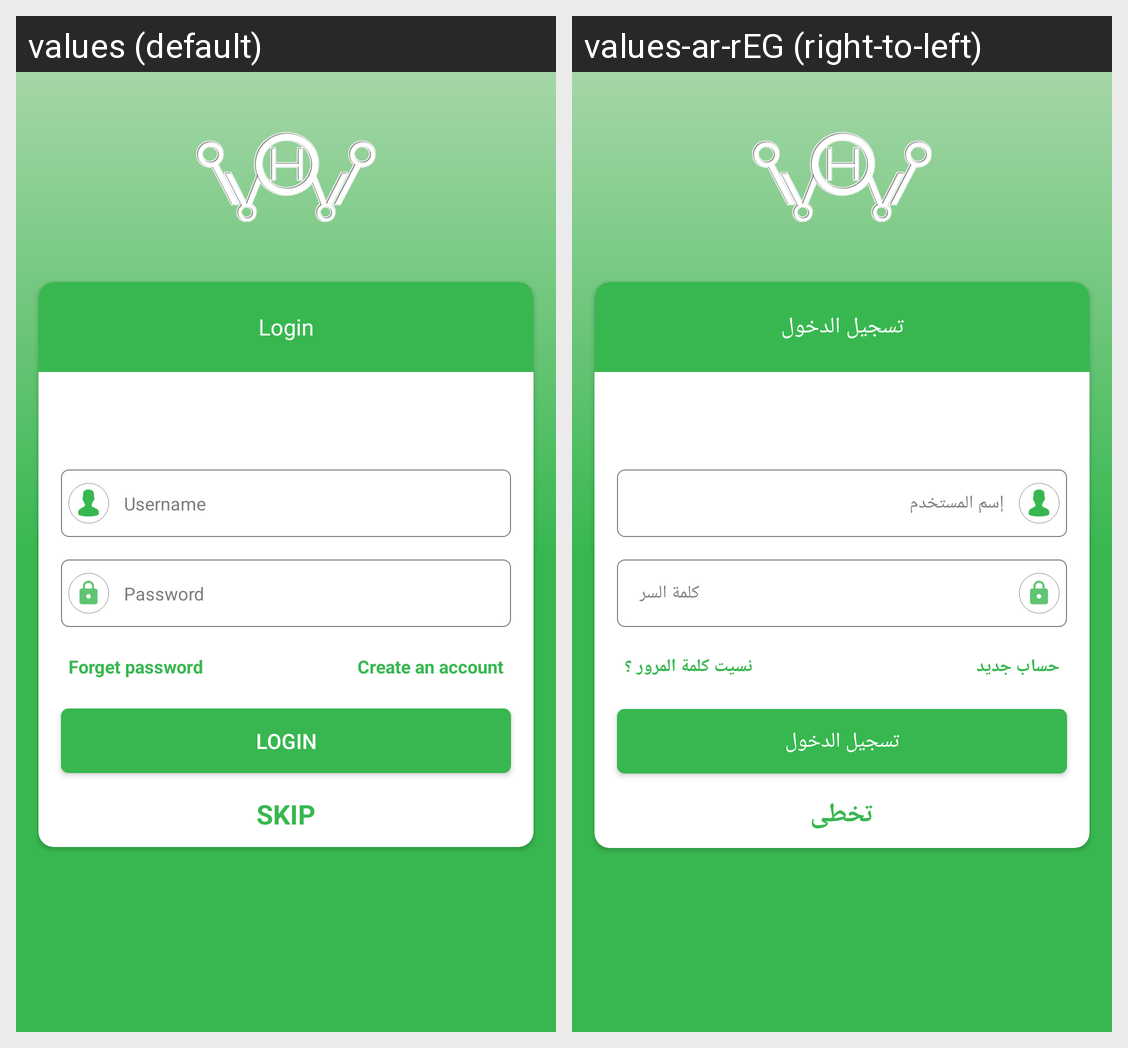

The same Android screen rendered under two of its app's locales, left to right. List the strings drawn on it with the default value and each locale's translation.
Android screen res/layout/activity_client_login.xml rendered under 2 locales, left to right: values (default), values-ar-rEG (right-to-left). Device: Nexus 5 (rendered at 1080×1920; each locale shown at half size, 540×960, under a caption strip naming it); theme AppTheme.
Strings drawn on this screen, with the default value and each locale's value (text and hints the layout hard-codes, and strings that could not be matched under every locale, appear in the picture but are not listed):

txt_login
  values: Login
  values-ar-rEG: تسجيل الدخول

user_name
  values: Username
  values-ar-rEG: إسم المستخدم

password
  values: Password
  values-ar-rEG: كلمة السر

new_account
  values: Create an account
  values-ar-rEG: حساب جديد

forget_pass
  values: Forget password
  values-ar-rEG: نسيت كلمة المرور ؟

skip
  values: Skip
  values-ar-rEG: تخطى
